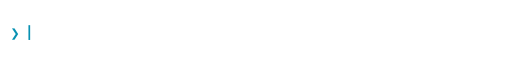
t = 0.00 s
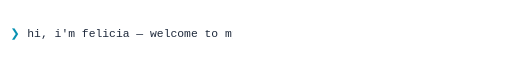
t = 1.80 s
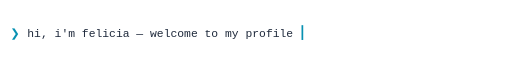
t = 3.56 s
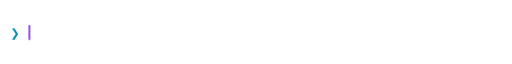
t = 5.00 s
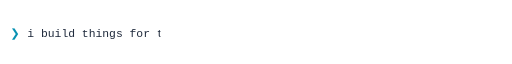
t = 6.80 s
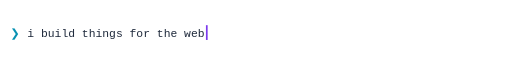
t = 8.56 s

The animated SVG that drew these frames (rendered in a browser with its animation timeline set to each time). Animation: 9 SMIL elements (animate=9), 1 CSS @keyframes rule; frames cover the first 8.56 s, repeats indefinitely.

<svg width="900" height="64" viewBox="0 0 900 64" fill="none" xmlns="http://www.w3.org/2000/svg">
  <defs>
    <style>
      .mono { font-family: 'SFMono-Regular', 'Fira Code', Consolas, 'Liberation Mono', Menlo, monospace; font-size: 20px; }
      .blink { animation: blink 1s steps(1) infinite; }
      @keyframes blink { 0%, 60% { opacity: 1; } 61%, 100% { opacity: 0; } }
    </style>
    <clipPath id="c1"><rect x="48" y="10" height="44" width="0">
      <animate attributeName="width" values="0;480;480;0;0" keyTimes="0;0.16;0.315;0.3333;1" dur="15s" repeatCount="indefinite"/>
    </rect></clipPath>
    <clipPath id="c2"><rect x="48" y="10" height="44" width="0">
      <animate attributeName="width" values="0;0;312;312;0;0" keyTimes="0;0.3333;0.4933;0.6483;0.6667;1" dur="15s" repeatCount="indefinite"/>
    </rect></clipPath>
    <clipPath id="c3"><rect x="48" y="10" height="44" width="0">
      <animate attributeName="width" values="0;0;372;372;0" keyTimes="0;0.6667;0.8267;0.9817;1" dur="15s" repeatCount="indefinite"/>
    </rect></clipPath>
  </defs>

  <text x="18" y="40" class="mono" fill="#0891b2">❯</text>

  <g>
    <animate attributeName="opacity" calcMode="discrete" values="1;0;0" keyTimes="0;0.3333;1" dur="15s" repeatCount="indefinite"/>
    <text x="48" y="40" class="mono" fill="#1e293b" clip-path="url(#c1)">hi, i'm felicia — welcome to my profile</text>
    <rect y="20" width="3" height="26" fill="#0891b2" class="blink">
      <animate attributeName="x" values="50;530;530;50;50" keyTimes="0;0.16;0.315;0.3333;1" dur="15s" repeatCount="indefinite"/>
    </rect>
  </g>

  <g opacity="0">
    <animate attributeName="opacity" calcMode="discrete" values="0;1;0" keyTimes="0;0.3333;0.6667" dur="15s" repeatCount="indefinite"/>
    <text x="48" y="40" class="mono" fill="#1e293b" clip-path="url(#c2)">i build things for the web</text>
    <rect y="20" width="3" height="26" fill="#7c3aed" class="blink">
      <animate attributeName="x" values="50;50;362;362;50;50" keyTimes="0;0.3333;0.4933;0.6483;0.6667;1" dur="15s" repeatCount="indefinite"/>
    </rect>
  </g>

  <g opacity="0">
    <animate attributeName="opacity" calcMode="discrete" values="0;0;1" keyTimes="0;0.3333;0.6667" dur="15s" repeatCount="indefinite"/>
    <text x="48" y="40" class="mono" fill="#1e293b" clip-path="url(#c3)">data, ML &amp; research on the side</text>
    <rect y="20" width="3" height="26" fill="#db2777" class="blink">
      <animate attributeName="x" values="50;50;422;422;50" keyTimes="0;0.6667;0.8267;0.9817;1" dur="15s" repeatCount="indefinite"/>
    </rect>
  </g>
</svg>
